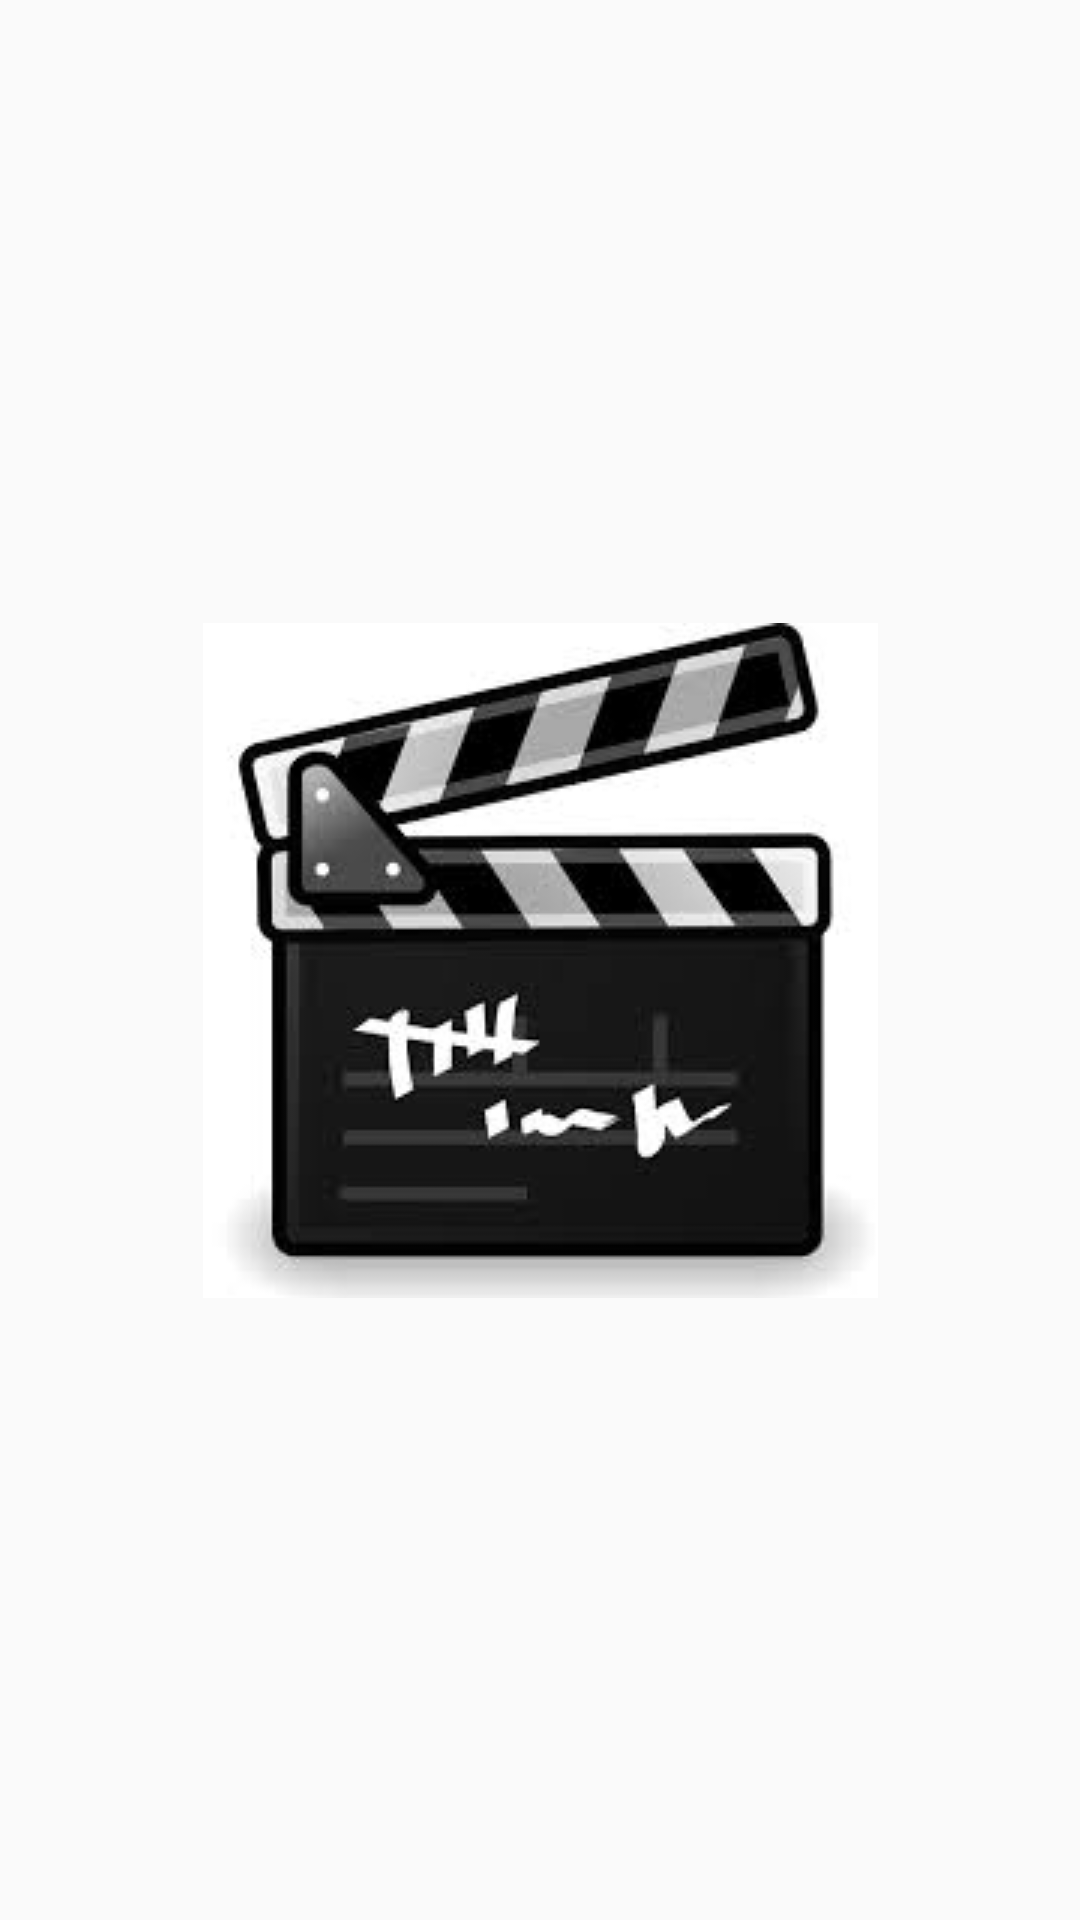

Produce the Android XML layout that renders to this screen, including the resource entries it uses.
<!-- AndroidManifest.xml: application theme AppTheme -->
<!-- res/layout/activity_splashscreen.xml -->
<?xml version="1.0" encoding="utf-8"?>
<android.support.constraint.ConstraintLayout
        xmlns:android="http://schemas.android.com/apk/res/android"
        xmlns:tools="http://schemas.android.com/tools"
        xmlns:app="http://schemas.android.com/apk/res-auto"
        android:layout_width="match_parent"
        android:layout_height="match_parent"
        tools:context=".activity_splashscreen">
    <ImageView android:layout_width="match_parent"
               android:layout_height="match_parent"
               android:src="@drawable/mantenimientos"
               android:scaleType="centerInside"
               />

</android.support.constraint.ConstraintLayout>
<!-- resources referenced by this layout -->
<resources>
  <!-- drawable mantenimientos: jpg bitmap (drawable, 7523 bytes) -->
  <style name="AppTheme" parent="Theme.AppCompat.Light.DarkActionBar">
          
          <item name="colorPrimary">@color/colorPrimary</item>
          <item name="colorPrimaryDark">@color/colorPrimaryDark</item>
          <item name="colorAccent">@color/colorAccent</item>
      </style>
  <color name="colorPrimary">#008577</color>
  <color name="colorPrimaryDark">#00574B</color>
  <color name="colorAccent">#D81B60</color>
</resources>
